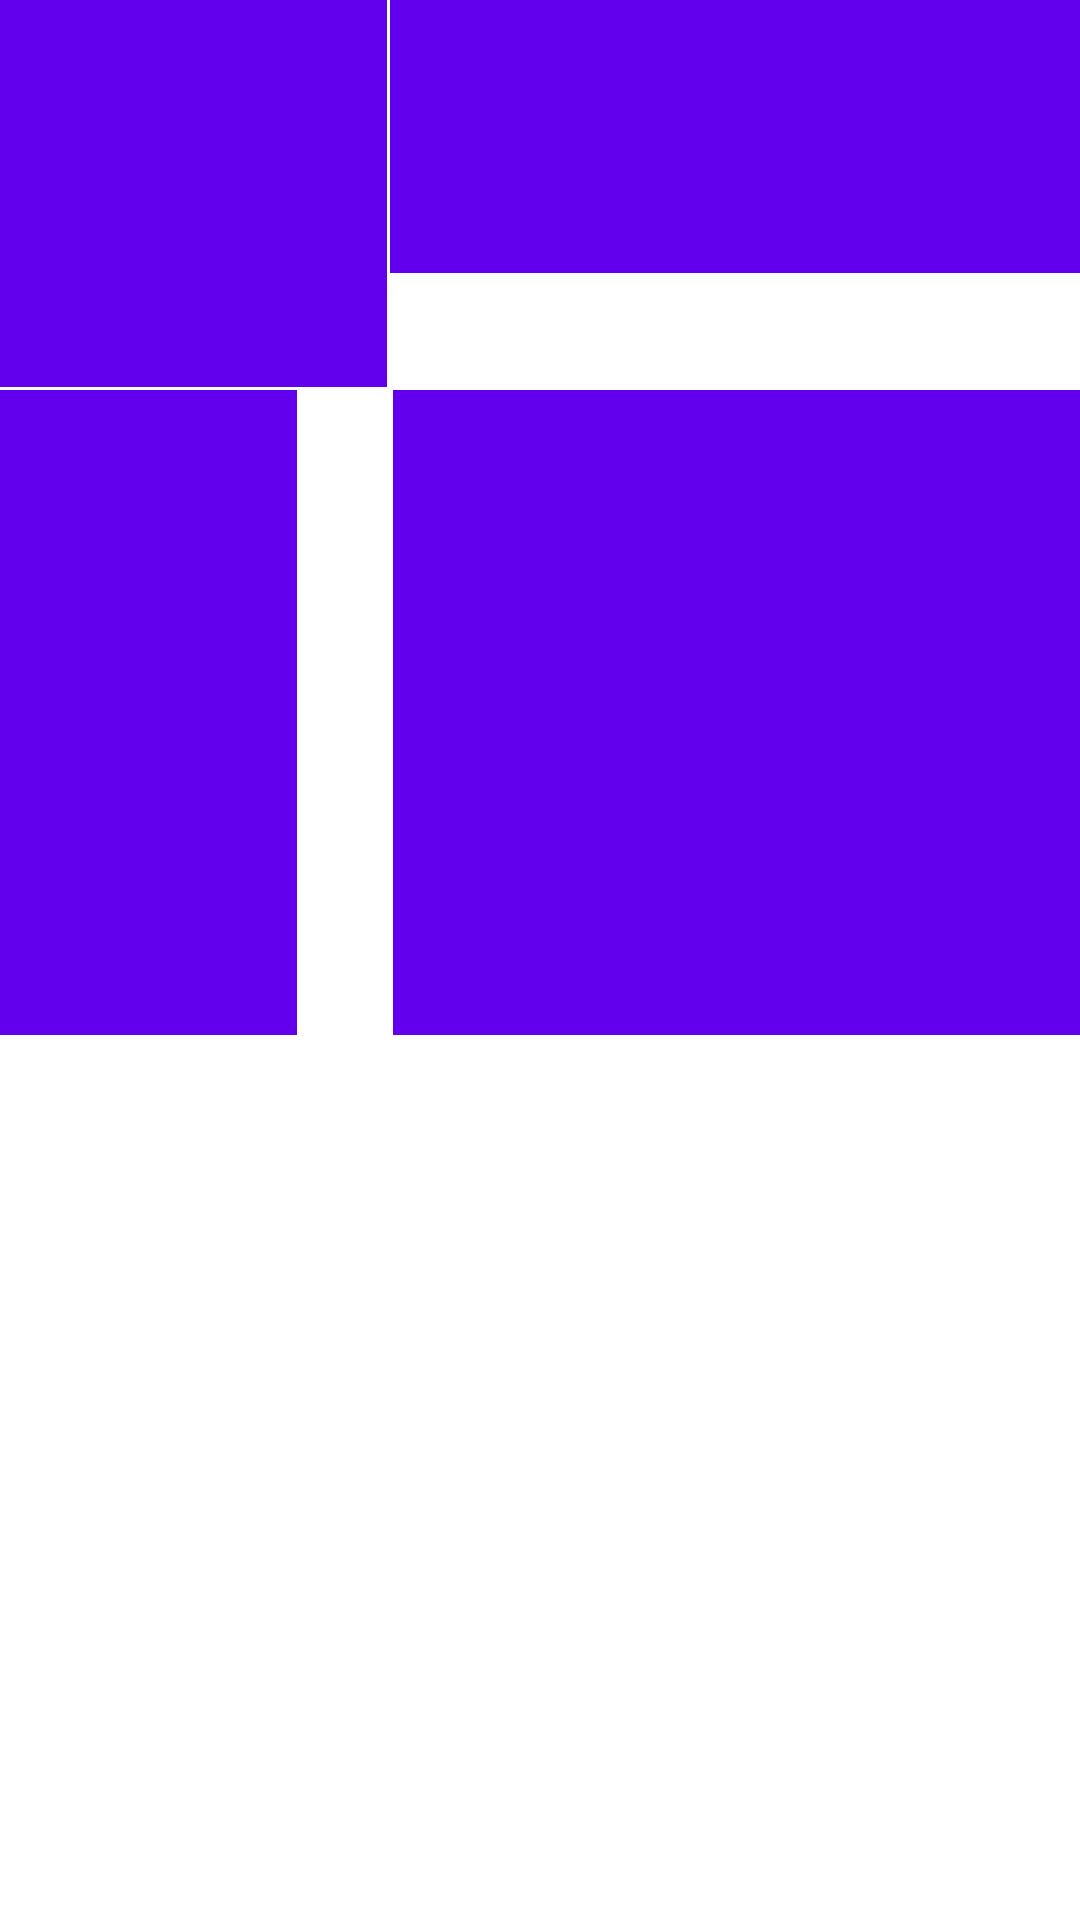

Produce the Android XML layout that renders to this screen, including the resource entries it uses.
<!-- AndroidManifest.xml: application theme Theme.PA2 -->
<!-- res/layout/activity_main.xml -->
<?xml version="1.0" encoding="utf-8"?>
<androidx.constraintlayout.widget.ConstraintLayout xmlns:android="http://schemas.android.com/apk/res/android"
    xmlns:app="http://schemas.android.com/apk/res-auto"
    xmlns:tools="http://schemas.android.com/tools"
    android:layout_width="match_parent"
    android:layout_height="match_parent"
    tools:context=".MainActivity">


    <ImageView
        android:id="@+id/eximage"
        android:layout_width="129dp"
        android:layout_height="129dp"
        android:layout_gravity="center"
        android:scaleType="fitCenter"
        android:src="@color/purple_500"
        app:layout_constraintStart_toStartOf="parent"
        app:layout_constraintTop_toTopOf="parent" />

    <GridView
        android:id="@+id/gridcol"
        android:layout_width="match_parent"
        android:layout_height="match_parent"
        android:layout_marginStart="130dp"
        android:layout_marginTop="0dp"
        android:layout_marginEnd="0dp"
        android:layout_marginBottom="549dp"
        android:numColumns="20"
        android:background="@color/purple_500"
        android:horizontalSpacing="1dp"
        android:verticalSpacing="1dp"
        app:layout_constraintBottom_toBottomOf="parent"
        app:layout_constraintEnd_toEndOf="parent"
        app:layout_constraintStart_toEndOf="parent"
        app:layout_constraintTop_toTopOf="parent"></GridView>


    <GridView
        android:id="@+id/gridrow"
        android:layout_width="match_parent"
        android:layout_height="match_parent"
        android:layout_marginStart="0dp"
        android:layout_marginTop="130dp"
        android:layout_marginEnd="261dp"
        android:layout_marginBottom="295dp"
        android:background="@color/purple_500"
        android:numColumns="1"
        android:horizontalSpacing="1dp"
        android:verticalSpacing="1dp"
        app:layout_constraintBottom_toBottomOf="parent"
        app:layout_constraintEnd_toEndOf="parent"
        app:layout_constraintStart_toEndOf="parent"
        app:layout_constraintTop_toTopOf="parent"></GridView>

    <GridView
        android:id="@+id/gridView"
        android:layout_width="match_parent"
        android:layout_height="match_parent"
        android:layout_marginStart="131dp"
        android:layout_marginTop="130dp"
        android:layout_marginEnd="0dp"
        android:layout_marginBottom="295dp"
        android:numColumns="20"
        android:background="@color/purple_500"
        android:horizontalSpacing="1dp"
        android:verticalSpacing="1dp"
        app:layout_constraintBottom_toBottomOf="parent"
        app:layout_constraintEnd_toEndOf="parent"
        app:layout_constraintHorizontal_bias="0.5"
        app:layout_constraintStart_toStartOf="parent"
        app:layout_constraintTop_toTopOf="parent"></GridView>


    <EditText
        android:id="@+id/textView"
        android:layout_width="180dp"
        android:layout_height="wrap_content"
        android:layout_marginStart="7dp"
        android:layout_marginTop="650dp"
        android:layout_marginEnd="220dp"
        android:layout_marginBottom="30dp"
        android:ems="10"
        android:inputType="textPersonName"
        android:text="imageName"
        app:layout_constraintBottom_toBottomOf="parent"
        app:layout_constraintEnd_toEndOf="parent"
        app:layout_constraintStart_toStartOf="parent"
        app:layout_constraintTop_toTopOf="parent" />

    <Button
        android:id="@+id/search"
        android:layout_width="100dp"
        android:layout_height="wrap_content"
        android:layout_marginStart="205dp"
        android:layout_marginTop="654dp"
        android:layout_marginEnd="113dp"
        android:layout_marginBottom="30dp"
        android:text="SEARCH"
        app:layout_constraintBottom_toBottomOf="parent"
        app:layout_constraintEnd_toEndOf="parent"
        app:layout_constraintStart_toStartOf="parent"
        app:layout_constraintTop_toTopOf="parent" />

    <Button
        android:id="@+id/gallery"
        android:layout_width="100dp"
        android:layout_height="wrap_content"
        android:layout_marginStart="311dp"
        android:layout_marginTop="654dp"
        android:layout_marginEnd="10dp"
        android:layout_marginBottom="30dp"
        android:text="GALLERY"
        app:layout_constraintBottom_toBottomOf="parent"
        app:layout_constraintEnd_toEndOf="parent"
        app:layout_constraintStart_toStartOf="parent"
        app:layout_constraintTop_toTopOf="parent" />

</androidx.constraintlayout.widget.ConstraintLayout>
<!-- resources referenced by this layout -->
<resources>
  <style name="Theme.PA2" parent="Theme.MaterialComponents.DayNight.DarkActionBar">
          
          <item name="colorPrimary">@color/purple_500</item>
          <item name="colorPrimaryVariant">@color/purple_700</item>
          <item name="colorOnPrimary">@color/white</item>
          
          <item name="colorSecondary">@color/teal_200</item>
          <item name="colorSecondaryVariant">@color/teal_700</item>
          <item name="colorOnSecondary">@color/black</item>
          
          <item name="android:statusBarColor" tools:targetApi="l">?attr/colorPrimaryVariant</item>
          
      </style>
  <!-- not gathered from this repository: default colours our renderer supplied (Android Studio template values) -->
  <color name="purple_500">#FF6200EE</color>
  <color name="purple_700">#FF3700B3</color>
  <color name="teal_200">#FF03DAC5</color>
  <color name="teal_700">#FF018786</color>
  <color name="black">#FF000000</color>
  <color name="white">#FFFFFFFF</color>
</resources>
